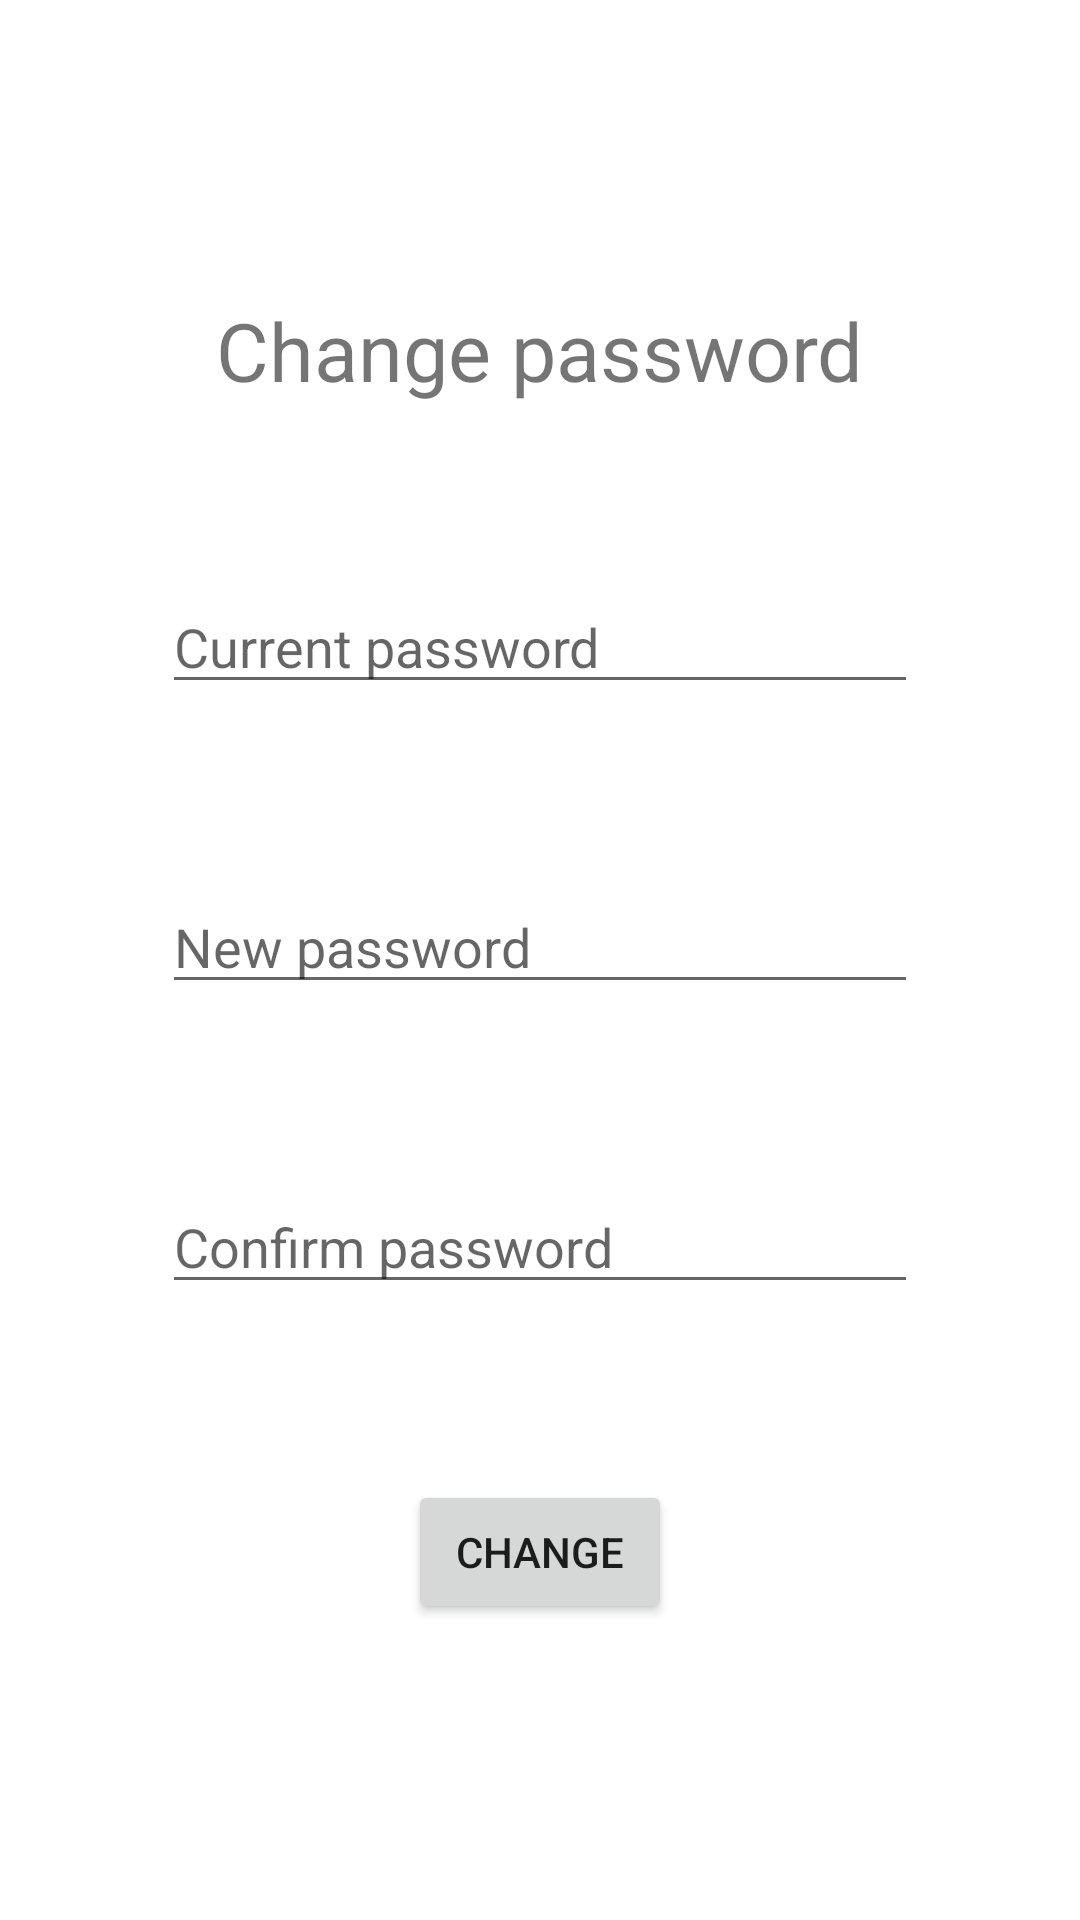

Write the Android layout XML for this screen, with the resource values it uses.
<!-- AndroidManifest.xml: application theme Theme.DetailFlowTest -->
<!-- res/layout/change_password_fragment.xml -->
<?xml version="1.0" encoding="utf-8"?>
<androidx.constraintlayout.widget.ConstraintLayout xmlns:android="http://schemas.android.com/apk/res/android"
    xmlns:app="http://schemas.android.com/apk/res-auto"
    xmlns:tools="http://schemas.android.com/tools"
    android:id="@+id/frameLayout2"
    android:layout_width="match_parent"
    android:layout_height="match_parent"
    tools:context=".settings.authorization.LoginFragment">


    <androidx.coordinatorlayout.widget.CoordinatorLayout
        android:id="@+id/snackbar_text"
        android:layout_width="wrap_content"
        android:layout_height="wrap_content"
        app:layout_constraintBottom_toTopOf="@+id/textView4"
        app:layout_constraintEnd_toEndOf="parent"
        app:layout_constraintStart_toStartOf="parent"
        app:layout_constraintTop_toTopOf="parent">

    </androidx.coordinatorlayout.widget.CoordinatorLayout>

    <TextView
        android:id="@+id/textView4"
        android:layout_width="wrap_content"
        android:layout_height="36dp"
        android:layout_marginTop="40dp"
        android:text="@string/msg_authorization_change_password"
        android:textSize="27sp"
        app:layout_constraintBottom_toTopOf="@+id/editTextCurrentPassword"
        app:layout_constraintEnd_toEndOf="parent"
        app:layout_constraintHorizontal_bias="0.5"
        app:layout_constraintStart_toStartOf="parent"
        app:layout_constraintTop_toTopOf="parent"
        app:layout_constraintVertical_bias="0.25" />


    <EditText
        android:id="@+id/editTextCurrentPassword"
        android:layout_width="wrap_content"
        android:layout_height="wrap_content"
        android:ems="12"
        android:hint="@string/msg_authorization_hint_current_password"
        android:inputType="textPassword"
        app:endIconMode="password_toggle"
        app:layout_constraintBottom_toTopOf="@+id/editTextNewPassword"
        app:layout_constraintEnd_toEndOf="parent"
        app:layout_constraintHorizontal_bias="0.5"
        app:layout_constraintStart_toStartOf="parent"
        app:layout_constraintTop_toBottomOf="@+id/textView4" />

    <ImageView
        android:id="@+id/show_current_pass_button"
        android:layout_width="wrap_content"
        android:layout_height="wrap_content"
        android:layout_centerVertical="true"
        android:alpha=".5"
        android:padding="5dp"
        android:src="@drawable/invisibility"
        app:layout_constraintBottom_toTopOf="@+id/editTextNewPassword"
        app:layout_constraintEnd_toEndOf="parent"
        app:layout_constraintHorizontal_bias="0.0"
        app:layout_constraintStart_toEndOf="@+id/editTextCurrentPassword"
        app:layout_constraintTop_toBottomOf="@+id/textView4" />


    <EditText
        android:id="@+id/editTextNewPassword"
        android:layout_width="wrap_content"
        android:layout_height="wrap_content"
        android:ems="12"
        android:hint="@string/msg_authorization_hint_new_password"
        android:inputType="textPassword"
        app:endIconMode="password_toggle"
        app:layout_constraintBottom_toTopOf="@+id/editTextNewPasswordConfirm"
        app:layout_constraintEnd_toEndOf="parent"
        app:layout_constraintHorizontal_bias="0.5"
        app:layout_constraintStart_toStartOf="parent"
        app:layout_constraintTop_toBottomOf="@+id/editTextCurrentPassword" />

    <ImageView
        android:id="@+id/show_new_pass_button"
        android:layout_width="wrap_content"
        android:layout_height="wrap_content"
        android:layout_centerVertical="true"
        android:alpha=".5"
        android:padding="5dp"
        android:src="@drawable/invisibility"
        app:layout_constraintBottom_toTopOf="@+id/button_change_password"
        app:layout_constraintEnd_toEndOf="parent"
        app:layout_constraintHorizontal_bias="0.0"
        app:layout_constraintStart_toEndOf="@+id/editTextCurrentPassword"
        app:layout_constraintTop_toBottomOf="@+id/textView4" />


    <EditText
        android:id="@+id/editTextNewPasswordConfirm"
        android:layout_width="wrap_content"
        android:layout_height="wrap_content"
        android:ems="12"
        android:hint="@string/msg_authorization_hint_confirm_password"
        android:inputType="textPassword"
        app:endIconMode="password_toggle"
        app:layout_constraintBottom_toTopOf="@+id/button_change_password"
        app:layout_constraintEnd_toEndOf="parent"
        app:layout_constraintHorizontal_bias="0.5"
        app:layout_constraintStart_toStartOf="parent"
        app:layout_constraintTop_toBottomOf="@+id/editTextNewPassword" />


    <ImageView
        android:id="@+id/show_confirm_pass_button"
        android:layout_width="wrap_content"
        android:layout_height="wrap_content"
        android:layout_centerVertical="true"
        android:alpha=".5"
        android:padding="5dp"
        android:src="@drawable/invisibility"
        app:layout_constraintBottom_toTopOf="@+id/button_change_password"
        app:layout_constraintEnd_toEndOf="parent"
        app:layout_constraintHorizontal_bias="0.0"
        app:layout_constraintStart_toEndOf="@+id/editTextCurrentPassword"
        app:layout_constraintTop_toBottomOf="@+id/editTextNewPassword" />

    <Button
        android:id="@+id/button_change_password"
        android:layout_width="wrap_content"
        android:layout_height="wrap_content"
        android:layout_marginBottom="40dp"
        android:text="@string/button_authorization_change"
        app:layout_constraintBottom_toBottomOf="parent"
        app:layout_constraintEnd_toEndOf="parent"
        app:layout_constraintHorizontal_bias="0.5"
        app:layout_constraintStart_toStartOf="parent"
        app:layout_constraintTop_toBottomOf="@+id/editTextNewPasswordConfirm" />


</androidx.constraintlayout.widget.ConstraintLayout>
<!-- resources referenced by this layout -->
<resources>
  <string name="button_authorization_change">Change</string>
  <string name="msg_authorization_change_password">Change password</string>
  <string name="msg_authorization_hint_confirm_password">Confirm password</string>
  <string name="msg_authorization_hint_current_password">Current password</string>
  <string name="msg_authorization_hint_new_password">New password</string>
  <style name="Theme.DetailFlowTest" parent="Theme.MaterialComponents.DayNight.DarkActionBar">
          
          <item name="colorPrimary">@color/purple_500</item>
          <item name="colorPrimaryVariant">@color/purple_700</item>
          <item name="colorOnPrimary">@color/white</item>
          
          <item name="colorSecondary">@color/teal_200</item>
          <item name="colorSecondaryVariant">@color/teal_700</item>
          <item name="colorOnSecondary">@color/black</item>
          
          <item name="android:statusBarColor" tools:targetApi="l">?attr/colorPrimaryVariant</item>
          
      </style>
  <!-- not gathered from this repository: default colours our renderer supplied (Android Studio template values) -->
  <color name="purple_500">#FF6200EE</color>
  <color name="purple_700">#FF3700B3</color>
  <color name="teal_200">#FF03DAC5</color>
  <color name="teal_700">#FF018786</color>
  <color name="black">#FF000000</color>
  <color name="white">#FFFFFFFF</color>
</resources>
